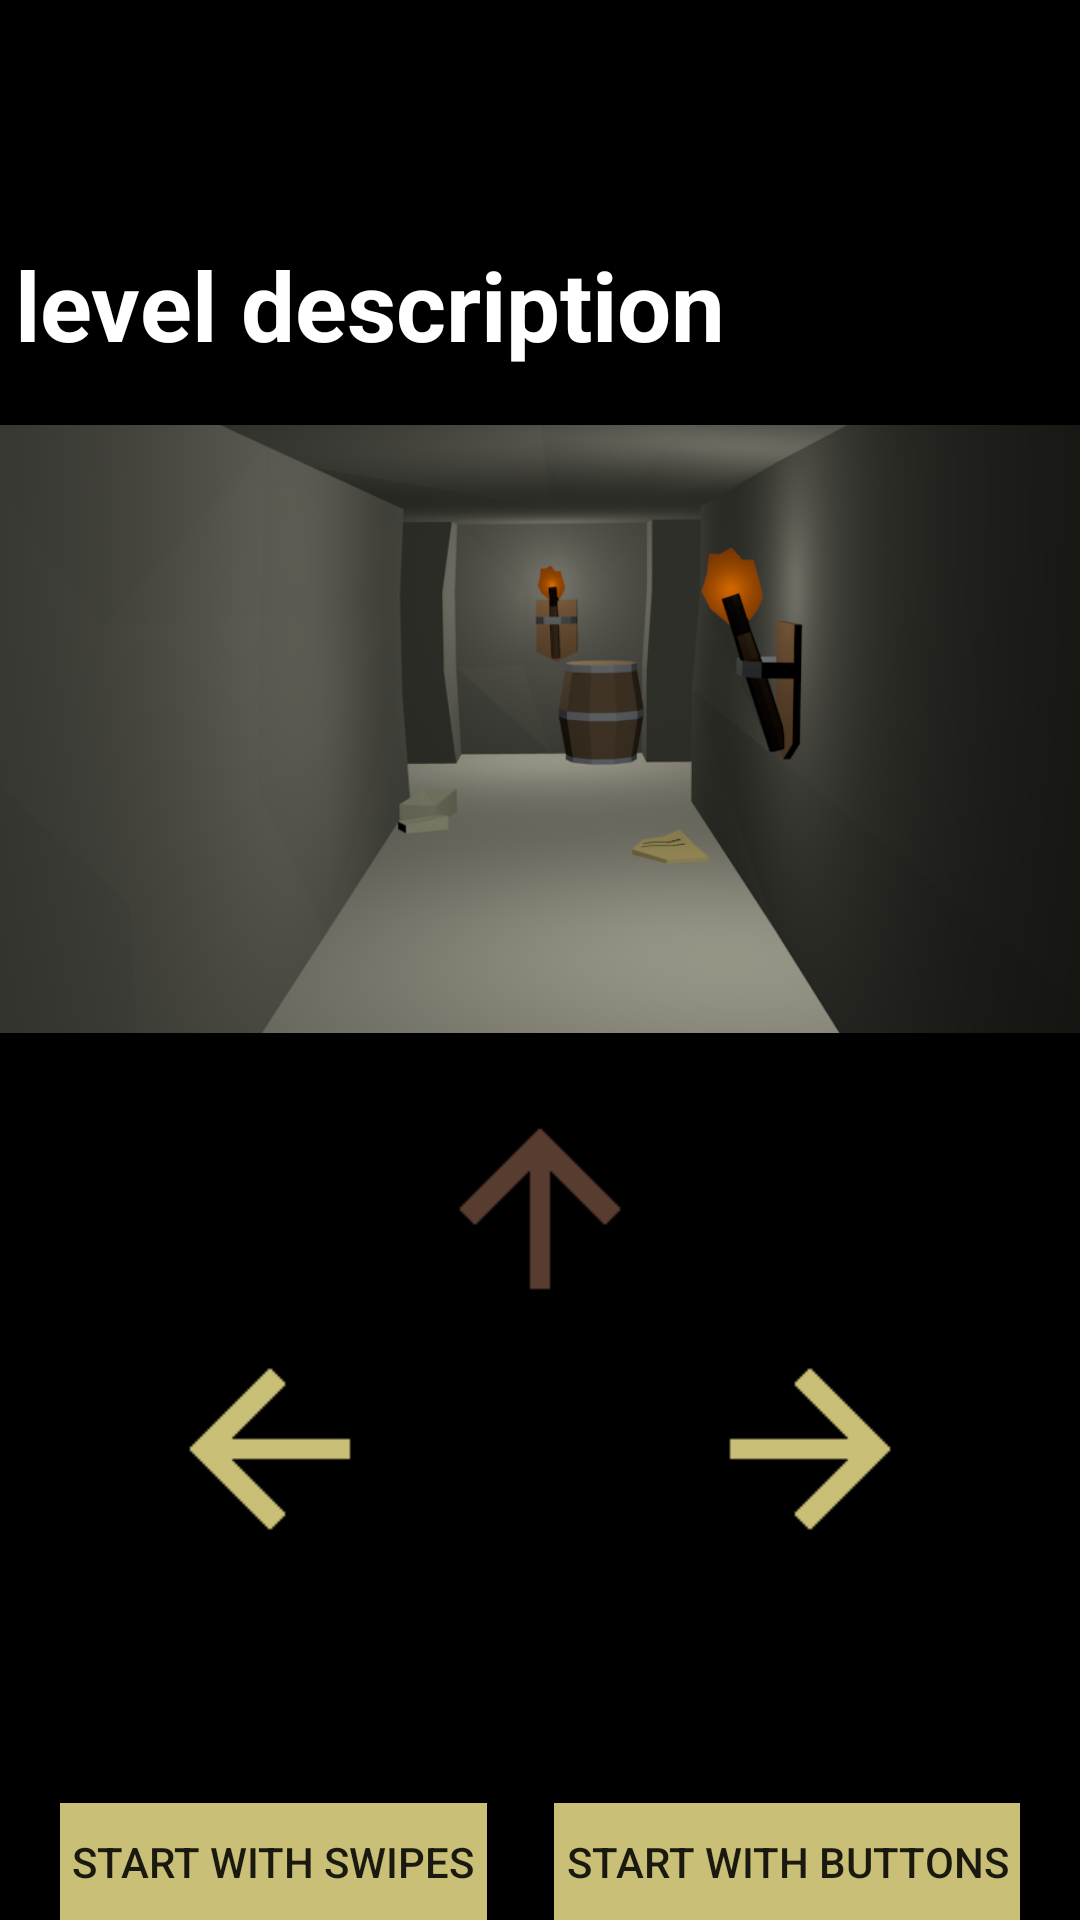

Android layout source for this screen:
<!-- AndroidManifest.xml: application theme AppTheme -->
<!-- res/layout/activity_main.xml -->
<?xml version="1.0" encoding="utf-8"?>
<androidx.constraintlayout.widget.ConstraintLayout xmlns:android="http://schemas.android.com/apk/res/android"
    xmlns:app="http://schemas.android.com/apk/res-auto"
    xmlns:tools="http://schemas.android.com/tools"
    android:layout_width="match_parent"
    android:layout_height="match_parent"
    android:id="@+id/game_root"
    tools:context=".MainActivity">

    <RelativeLayout
        android:layout_width="match_parent"
        android:layout_height="match_parent"
        android:background="@color/black"
        android:orientation="vertical"
        android:gravity="center_horizontal"
        app:layout_constraintBottom_toBottomOf="parent"
        tools:layout_editor_absoluteX="-16dp">

        <TextView
            android:id="@+id/GameDescription"
            android:layout_width="match_parent"
            android:layout_height="wrap_content"
            android:layout_marginTop="80dp"
            android:paddingHorizontal="5dp"
            android:text="level description"
            android:textColor="@color/white"
            android:textSize="32sp"
            android:textStyle="bold" />

        <ImageView
            android:id="@+id/game_image"
            android:layout_below="@id/GameDescription"
            android:layout_width="match_parent"
            android:layout_height="240dp"
            app:srcCompat="@drawable/entry" />


        <ImageButton
            android:id="@+id/GameButtonForward"
            android:layout_width="80dp"
            android:layout_height="80dp"
            android:layout_below="@id/game_image"
            android:layout_centerHorizontal="true"
            android:background="#00C9BF76"
            android:scaleType="fitCenter"
            android:src="@drawable/up" />


        <ImageButton
            android:id="@+id/GameButtonLeft"
            android:background="#00C9BF76"
            android:layout_width="80dp"
            android:layout_height="80dp"
            android:layout_below="@id/GameButtonForward"
            android:layout_alignParentLeft="true"
            android:layout_centerVertical="true"
            android:layout_marginLeft="50dp"
            android:scaleType="fitCenter"
            android:src="@drawable/left" />

        <ImageButton
            android:id="@+id/GameButtonRight"
            android:background="#00C9BF76"
            android:layout_width="80dp"
            android:layout_height="80dp"
            android:layout_below="@id/GameButtonForward"
            android:layout_alignParentRight="true"
            android:layout_centerVertical="true"
            android:layout_marginRight="50dp"
            android:scaleType="fitCenter"
            android:src="@drawable/right"/>


        <Button
            android:id="@+id/GameButtonGameOver"
            android:layout_below="@id/GameButtonLeft"
            android:layout_centerHorizontal="true"
            android:layout_width="wrap_content"
            android:layout_height="wrap_content"
            android:text="Start Game"
            android:layout_marginTop="30dp"
            android:visibility="invisible"
            android:background="#C9BF76"
            android:width="200dp"
            android:textSize="30sp" />

        <Button
            android:layout_width="wrap_content"
            android:layout_height="wrap_content"
            android:id="@+id/start_with_swipe"
            android:text="Start With Swipes"
            android:background="#C9BF76"
            android:padding="4dp"
            android:layout_marginLeft="20dp"
            android:layout_below="@id/GameButtonGameOver"/>

        <Button
            android:layout_width="wrap_content"
            android:layout_height="wrap_content"
            android:id="@+id/start_with_buttons"
            android:background="#C9BF76"
            android:text="Start With Buttons"
            android:padding="4dp"
            android:layout_alignParentRight="true"
            android:layout_marginRight="20dp"
            android:layout_below="@id/GameButtonGameOver"/>

    </RelativeLayout>
</androidx.constraintlayout.widget.ConstraintLayout>
<!-- resources referenced by this layout -->
<resources>
  <!-- drawable entry: png bitmap (drawable, 108657 bytes) -->
  <!-- drawable left: png bitmap (drawable, 3503 bytes) -->
  <!-- drawable right: png bitmap (drawable, 3277 bytes) -->
  <!-- drawable up: png bitmap (drawable, 3049 bytes) -->
  <style name="AppTheme" parent="Theme.AppCompat.Light.NoActionBar">
          
          <item name="colorPrimary">@color/black</item>
          <item name="colorPrimaryDark">@color/black</item>
          <item name="colorAccent">@color/colorAccent</item>
          <item name="android:windowBackground">@color/black</item>
      </style>
  <!-- not gathered from this repository: default colours our renderer supplied (Android Studio template values) -->
  <color name="black">#FF000000</color>
  <color name="white">#FFFFFFFF</color>
  <color name="colorAccent">#FF03DAC5</color>
</resources>
